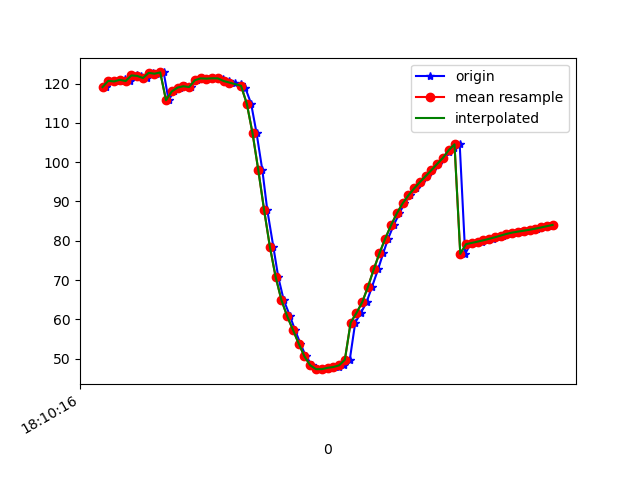

Source data for this figure (header and first rows):
1617819016631, 514660178633334, 119.14052, 43.27502, -17.550282
1617819016644, 514660197864104, 120.7, 44.21, -18.35
1617819016662, 514660217094874, 120.6, 43.93, -18.18
1617819016682, 514660236325644, 120.7, 44.65, -17.95
1617819016698, 514660255556414, 121.3, 44.54, -18.68
1617819016716, 514660274787184, 120.7, 44.42, -18.31
1617819016738, 514660294017954, 122.1, 45.21, -19.04
1617819016754, 514660313248724, 122, 44.86, -18.99
1617819016773, 514660332479494, 121.4, 45.06, -18.52
1617819016795, 514660351710264, 122.8, 45.36, -19.49
1617819016815, 514660370941034, 122.5, 45.03, -19.33
1617819016832, 514660390171804, 122.9, 45.82, -19.23
1617819016849, 514660409402574, 115.8, 44.4, -18.58
1617819016867, 514660428633344, 118, 44.77, -20.09
1617819016889, 514660447864114, 119, 44.56, -20.59
1617819016907, 514660467094884, 119.3, 43.31, -21.14
1617819016926, 514660486325654, 119.1, 42.59, -21.44
1617819016946, 514660505556424, 120.9, 43.1, -23.02
1617819016964, 514660524787194, 121.4, 42.47, -24.41
1617819016983, 514660544017964, 121.3, 42.03, -24.84
1617819017002, 514660563248734, 121.4, 42.15, -25.26
1617819017021, 514660582479504, 121.5, 42.84, -25.66
1617819017039, 514660601710274, 121.2, 44.25, -25.35
1617819017058, 514660620941044, 120.7, 46.55, -24.13
1617819017078, 514660640171814, 120.3, 49.41, -22.39
1617819017101, 514660659402584, 120, 52.69, -19.94
1617819017115, 514660678633354, 118.9, 56.36, -15.55
1617819017135, 514660697864124, 114.9, 59.58, -7.832
1617819017154, 514660717094894, 107.4, 61.45, 3.446
1617819017174, 514660736325664, 97.93, 62.01, 16.83
1617819017191, 514660755556434, 87.84, 61.08, 31.23
1617819017212, 514660774787204, 78.47, 58.42, 44.76
1617819017229, 514660794017974, 70.79, 54.99, 56.32
1617819017248, 514660813248744, 64.9, 51.48, 66.31
1617819017270, 514660832479514, 60.78, 47.79, 74.54
1617819017287, 514660851710284, 57.3, 44.32, 81.29
1617819017306, 514660870941054, 53.8, 41.27, 86.38
1617819017325, 514660890171824, 50.53, 38.72, 89.4
1617819017347, 514660909402594, 48.27, 36.95, 90.35
1617819017365, 514660928633364, 47.3, 36.14, 89.57
1617819017383, 514660947864134, 47.3, 36.11, 87.61
1617819017402, 514660967094904, 47.63, 36.53, 84.91
1617819017421, 514660986325674, 47.82, 37.22, 81.84
1617819017439, 514661005556444, 47.86, 38.2, 78.48
1617819017458, 514661024787214, 48.26, 39.5, 74.53
1617819017477, 514661044017984, 49.72, 40.92, 69.7
1617819017496, 514661063248754, 59.17, 48.78, 70.61
1617819017515, 514661082479524, 61.58, 46.8, 60.69
1617819017535, 514661101710294, 64.33, 44.3, 50.69
1617819017554, 514661120941064, 68.26, 43.4, 42.35
1617819017575, 514661140171834, 72.71, 43.01, 34.48
1617819017593, 514661159402604, 76.84, 42.14, 26.92
1617819017610, 514661178633374, 80.56, 40.87, 19.89
1617819017629, 514661197864144, 83.94, 39.29, 13.35
1617819017649, 514661217094914, 86.96, 37.59, 7.345
1617819017666, 514661236325684, 89.49, 36.17, 2.106
1617819017687, 514661255556454, 91.54, 35.21, -2.255
1617819017707, 514661274787224, 93.32, 34.55, -6.059
1617819017725, 514661294017994, 94.94, 34, -9.452
1617819017745, 514661313248764, 96.45, 33.49, -12.29
1617819017763, 514661332479534, 97.99, 33.05, -14.59
... 22 more rows
